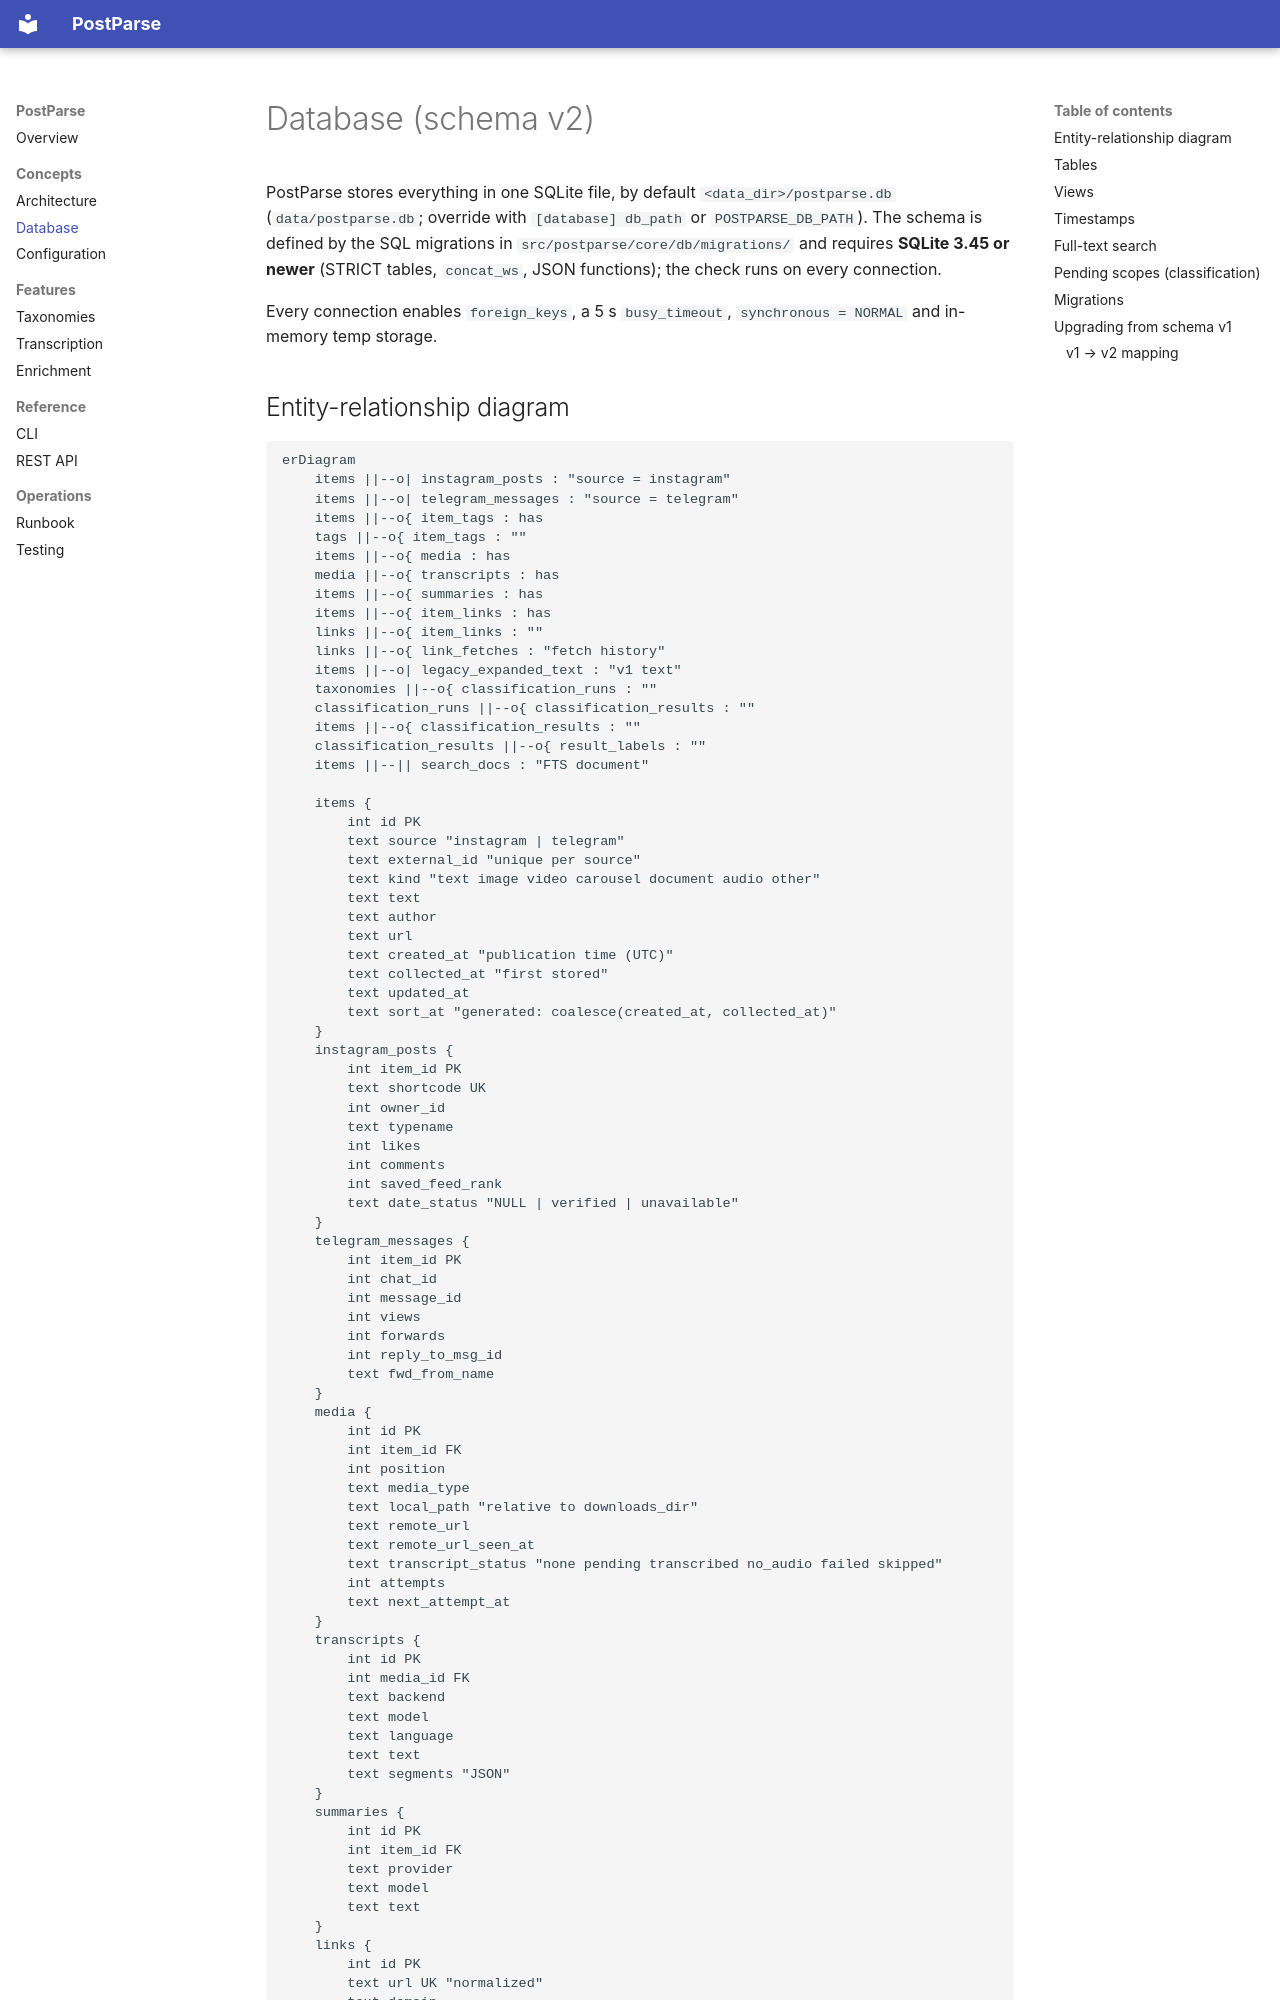

repository: Pacman1984/postparse · page: database/index.html · generator: mkdocs

# Database (schema v2)

PostParse stores everything in one SQLite file, by default
`<data_dir>/postparse.db` (`data/postparse.db`; override with `[database] db_path`
or `POSTPARSE_DB_PATH`). The schema is defined by the SQL migrations in
`src/postparse/core/db/migrations/` and requires **SQLite 3.45 or newer**
(STRICT tables, `concat_ws`, JSON functions); the check runs on every
connection.

Every connection enables `foreign_keys`, a 5 s `busy_timeout`,
`synchronous = NORMAL` and in-memory temp storage.
